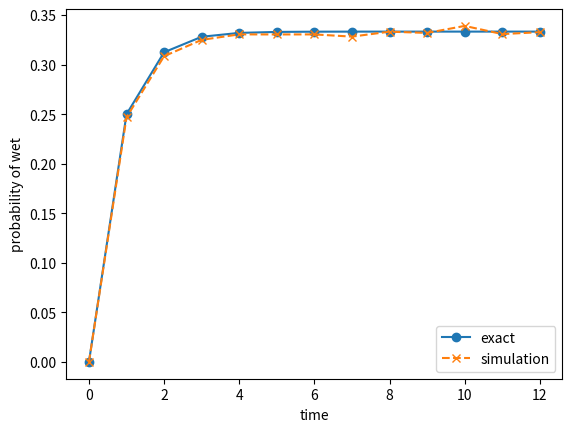
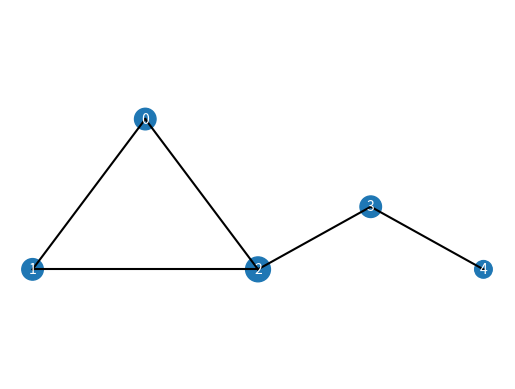

The matplotlib source for these figures, in order:
import math
import matplotlib.pyplot as plt
import numpy as np

rng = np.random.default_rng(2026)
np.set_printoptions(precision=4, suppress=True)

def validate_transition_matrix(P, atol=1e-12):
    P = np.asarray(P, dtype=float)
    if P.ndim != 2 or P.shape[0] != P.shape[1]:
        raise ValueError("P must be square")
    if np.any(P < -atol) or not np.allclose(P.sum(axis=1), 1, atol=atol):
        raise ValueError("P must have nonnegative rows summing to one")
    return P

def simulate_paths(P, initial_state, n_steps, n_paths, rng):
    P = validate_transition_matrix(P)
    paths = np.empty((n_paths, n_steps + 1), dtype=int)
    paths[:, 0] = initial_state
    for t in range(n_steps):
        for state in range(len(P)):
            rows = paths[:, t] == state
            paths[rows, t + 1] = rng.choice(
                len(P), size=rows.sum(), p=P[state]
            )
    return paths


states = ("D", "W")
P_weather = validate_transition_matrix([
    [3 / 4, 1 / 4],
    [1 / 2, 1 / 2],
])
mu0 = np.array([1.0, 0.0])
times = np.arange(13)
exact = np.vstack([mu0 @ np.linalg.matrix_power(P_weather, t) for t in times])
paths = simulate_paths(P_weather, 0, 12, 30_000, rng)
empirical_wet = np.mean(paths == 1, axis=0)

print("state order:", states)
print("mu_0 P^2:", exact[2])
print("empirical/exact P(X_12=W):", empirical_wet[-1], exact[-1, 1])
plt.plot(times, exact[:, 1], "o-", label="exact")
plt.plot(times, empirical_wet, "x--", label="simulation")
plt.xlabel("time")
plt.ylabel("probability of wet")
plt.legend()
plt.show()


def transitive_closure(P):
    reachable = np.asarray(P) > 0
    np.fill_diagonal(reachable, True)
    for k in range(len(P)):
        reachable |= reachable[:, [k]] & reachable[[k], :]
    return reachable

def communication_classes(P):
    reachable = transitive_closure(P)
    unused, classes = set(range(len(P))), []
    while unused:
        x = min(unused)
        cls = {y for y in unused if reachable[x, y] and reachable[y, x]}
        classes.append(sorted(cls))
        unused -= cls
    return classes

def possible_return_times(P, state, horizon=12):
    power, times = np.eye(len(P)), []
    for n in range(1, horizon + 1):
        power = power @ P
        if power[state, state] > 1e-14:
            times.append(n)
    return times

P_alternating = validate_transition_matrix([[0, 1], [1, 0]])
for name, P in [("weather", P_weather), ("alternating", P_alternating)]:
    returns = possible_return_times(P, 0)
    print(name, communication_classes(P), returns, math.gcd(*returns))


def hitting_probabilities(P, targets):
    P = validate_transition_matrix(P)
    targets = np.array(sorted(set(targets)), dtype=int)
    can_reach = transitive_closure(P)[:, targets].any(axis=1)
    h = np.zeros(len(P))
    h[targets] = 1
    outside = ~np.isin(np.arange(len(P)), targets)
    unknown = np.flatnonzero(can_reach & outside)
    if len(unknown):
        Q = P[np.ix_(unknown, unknown)]
        r = P[np.ix_(unknown, targets)].sum(axis=1)
        h[unknown] = np.linalg.solve(np.eye(len(unknown)) - Q, r)
    return h

def mean_hitting_times(P, targets):
    targets = np.array(sorted(set(targets)), dtype=int)
    h = hitting_probabilities(P, targets)
    m = np.full(len(P), np.inf)
    m[targets] = 0
    outside = ~np.isin(np.arange(len(P)), targets)
    unknown = np.flatnonzero(np.isclose(h, 1, atol=1e-10) & outside)
    if len(unknown):
        Q = P[np.ix_(unknown, unknown)]
        m[unknown] = np.linalg.solve(np.eye(len(unknown)) - Q,
                                     np.ones(len(unknown)))
    return h, m

P_hit = validate_transition_matrix([
    [0.5, 0.4, 0.1],
    [0.0, 0.6, 0.4],
    [0.0, 0.0, 1.0],
])
print("certain hit:", mean_hitting_times(P_hit, [2]))

P_miss = validate_transition_matrix([
    [0.0, 0.5, 0.5],
    [0.0, 1.0, 0.0],
    [0.0, 0.0, 1.0],
])
print("possible failure:", mean_hitting_times(P_miss, [1]))


def unique_stationary_distribution(P):
    P = validate_transition_matrix(P)
    A = P.T - np.eye(len(P))
    b = np.zeros(len(P))
    A[-1], b[-1] = 1, 1
    pi = np.linalg.solve(A, b)
    if np.any(pi < -1e-10) or not np.allclose(pi @ P, pi):
        raise ValueError("computed vector is not stationary")
    pi = np.maximum(pi, 0)
    return pi / pi.sum()

pi_weather = unique_stationary_distribution(P_weather)
pi_alternating = unique_stationary_distribution(P_alternating)
print("weather stationary distribution:", pi_weather)
print("alternating stationary distribution:", pi_alternating)
mu = np.array([1.0, 0.0])
print(np.vstack([mu @ np.linalg.matrix_power(P_alternating, t)
                 for t in range(8)]))


vertices = np.arange(5)
edges = [(0, 1), (1, 2), (2, 0), (2, 3), (3, 4)]
adjacency = np.zeros((5, 5))
for v, w in edges:
    adjacency[v, w] = adjacency[w, v] = 1
degree = adjacency.sum(axis=1)
P_graph = adjacency / degree[:, None]
pi_graph = degree / degree.sum()
flow = pi_graph[:, None] * P_graph
print("classes:", communication_classes(P_graph))
print("pi:", pi_graph)
print("detailed-balance residual:", np.max(np.abs(flow - flow.T)))
print("stationarity residual:", pi_graph @ P_graph - pi_graph)

positions = np.array([[0, 1], [-0.9, -0.2], [0.9, -0.2],
                      [1.8, 0.3], [2.7, -0.2]])
for v, w in edges:
    plt.plot(positions[[v, w], 0], positions[[v, w], 1], "k-")
plt.scatter(positions[:, 0], positions[:, 1], s=800 * pi_graph + 80)
for v, (x, y) in enumerate(positions):
    plt.text(x, y, str(v), ha="center", va="center", color="white")
plt.axis("equal")
plt.axis("off")
plt.show()


L = validate_transition_matrix([
    [0.0, 0.5, 0.5, 0.0],
    [0.0, 0.0, 1.0, 0.0],
    [0.5, 0.0, 0.0, 0.5],
    [0.25, 0.25, 0.25, 0.25],
])
alpha, q = 0.15, np.full(4, 0.25)
P_surfer = (1 - alpha) * L + alpha * np.tile(q, (4, 1))
print("PageRank:", unique_stationary_distribution(P_surfer))
print("all entries positive:", np.all(P_surfer > 0))


P_task = validate_transition_matrix([
    [0.2, 0.8, 0.0],
    [0.1, 0.5, 0.4],
    [0.3, 0.0, 0.7],
])
print("classes:", communication_classes(P_task))
print("returns:", possible_return_times(P_task, 0))
print("hit state 2:", mean_hitting_times(P_task, [2]))
print("stationary:", unique_stationary_distribution(P_task))
